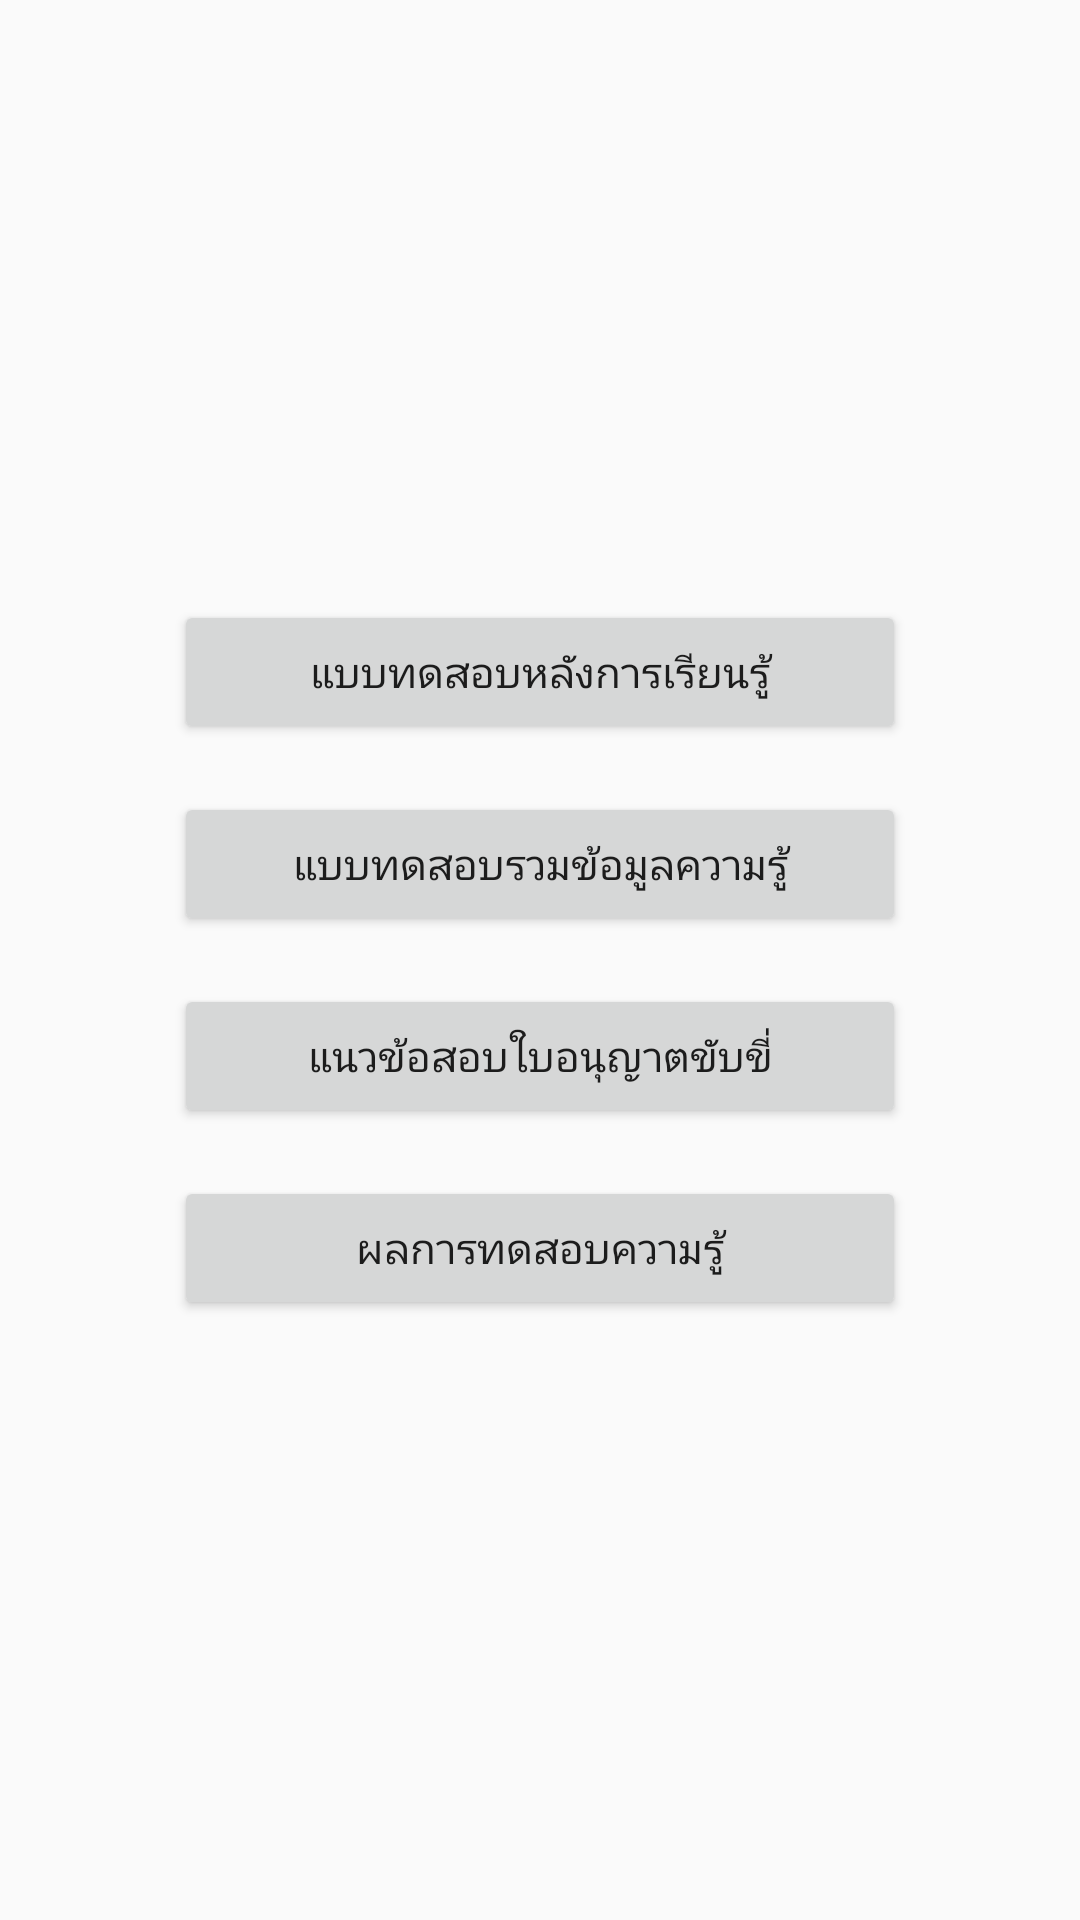

Android layout source for this screen:
<!-- AndroidManifest.xml: application theme AppTheme -->
<!-- res/layout/activity_testing_menu.xml -->
<?xml version="1.0" encoding="utf-8"?>
<LinearLayout xmlns:android="http://schemas.android.com/apk/res/android"
    xmlns:app="http://schemas.android.com/apk/res-auto"
    xmlns:tools="http://schemas.android.com/tools"
    android:layout_width="match_parent"
    android:layout_height="match_parent"
    android:orientation="vertical"
    android:gravity="center"
    android:paddingLeft="50dp"
    android:paddingRight="50dp"
    tools:context="drivingtest.project.com.TestingMenuActivity">

    <Button
        android:id="@+id/btnMenu1"
        android:layout_width="match_parent"
        android:layout_height="wrap_content"
        android:layout_marginBottom="8dp"
        android:layout_marginEnd="8dp"
        android:layout_marginStart="8dp"
        android:layout_marginTop="8dp"
        android:onClick="btnClick"
        android:text="@string/posttest"
        app:layout_constraintBottom_toBottomOf="parent"
        app:layout_constraintEnd_toEndOf="parent"
        app:layout_constraintStart_toStartOf="parent"
        app:layout_constraintTop_toTopOf="parent" />

    <Button
        android:id="@+id/btnMenu2"
        android:layout_width="match_parent"
        android:layout_height="wrap_content"
        android:layout_marginBottom="8dp"
        android:layout_marginEnd="8dp"
        android:layout_marginStart="8dp"
        android:layout_marginTop="8dp"
        android:onClick="btnClick"
        android:text="@string/test"
        app:layout_constraintBottom_toBottomOf="parent"
        app:layout_constraintEnd_toEndOf="parent"
        app:layout_constraintStart_toStartOf="parent"
        app:layout_constraintTop_toTopOf="parent" />
    '
    <Button
        android:id="@+id/btnMenu3"
        android:layout_width="match_parent"
        android:layout_height="wrap_content"
        android:layout_marginBottom="8dp"
        android:layout_marginEnd="8dp"
        android:layout_marginStart="8dp"
        android:layout_marginTop="8dp"
        android:onClick="btnClick"
        android:text="@string/guidelines"
        app:layout_constraintBottom_toBottomOf="parent"
        app:layout_constraintEnd_toEndOf="parent"
        app:layout_constraintStart_toStartOf="parent"
        app:layout_constraintTop_toTopOf="parent" />

    <Button
        android:id="@+id/btnMenu4"
        android:layout_width="match_parent"
        android:layout_height="wrap_content"
        android:layout_marginBottom="8dp"
        android:layout_marginEnd="8dp"
        android:layout_marginStart="8dp"
        android:layout_marginTop="8dp"
        android:onClick="btnClick"
        android:text="@string/test_summary"
        app:layout_constraintBottom_toBottomOf="parent"
        app:layout_constraintEnd_toEndOf="parent"
        app:layout_constraintStart_toStartOf="parent"
        app:layout_constraintTop_toTopOf="parent" />

</LinearLayout>
<!-- resources referenced by this layout -->
<resources>
  <string name="guidelines" translatable="false">แนวข้อสอบใบอนุญาตขับขี่</string>
  <string name="posttest">แบบทดสอบหลังการเรียนรู้</string>
  <string name="test" translatable="false">แบบทดสอบรวมข้อมูลความรู้</string>
  <string name="test_summary" translatable="false">ผลการทดสอบความรู้</string>
  <style name="AppTheme" parent="Theme.AppCompat.Light.DarkActionBar">
          
          <item name="colorPrimary">@color/colorPrimary</item>
          <item name="colorPrimaryDark">@color/colorPrimaryDark</item>
          <item name="colorAccent">@color/colorAccent</item>
      </style>
  <color name="colorPrimary">#3F51B5</color>
  <color name="colorPrimaryDark">#303F9F</color>
  <color name="colorAccent">#FF4081</color>
</resources>
